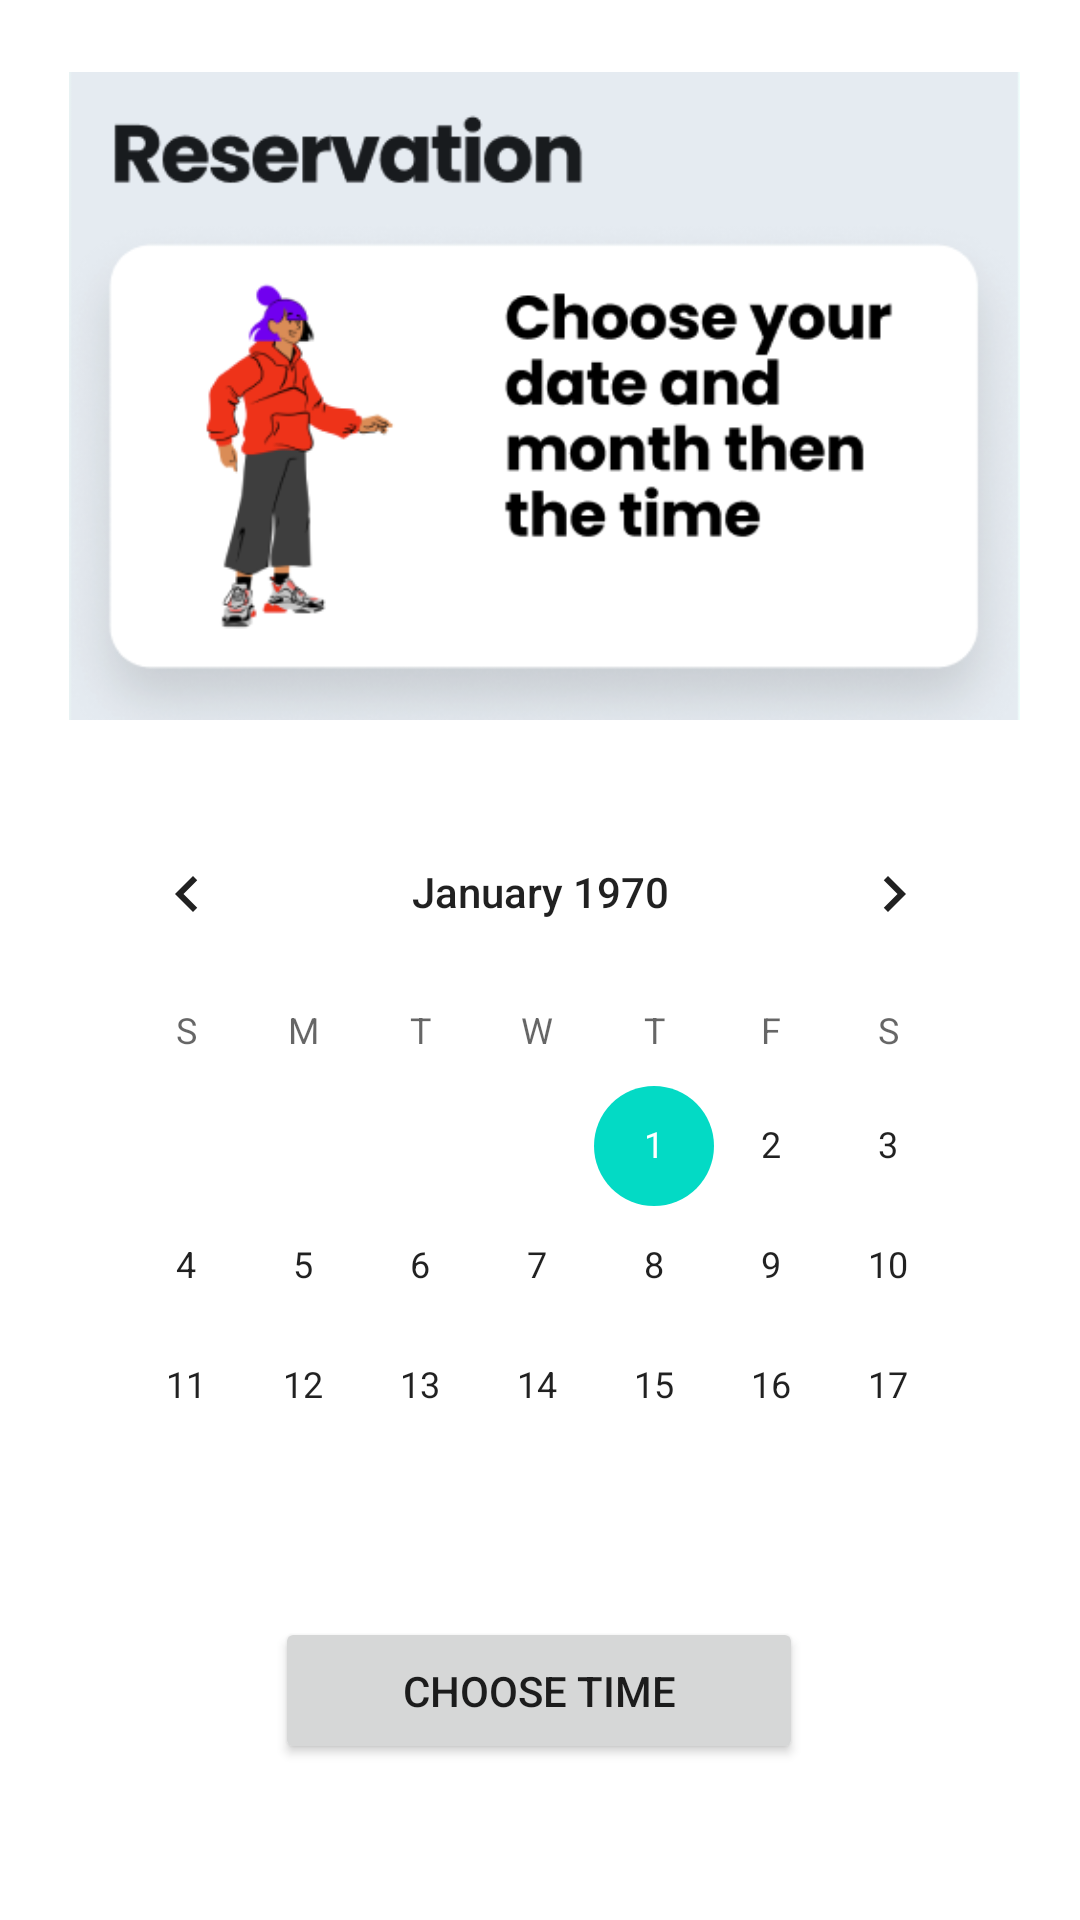

Produce the Android XML layout that renders to this screen, including the resource entries it uses.
<!-- AndroidManifest.xml: application theme Theme.Libraroom -->
<!-- res/layout/activity_reservation.xml -->
<?xml version="1.0" encoding="utf-8"?>
<androidx.constraintlayout.widget.ConstraintLayout xmlns:android="http://schemas.android.com/apk/res/android"
    xmlns:app="http://schemas.android.com/apk/res-auto"
    xmlns:tools="http://schemas.android.com/tools"
    android:layout_width="match_parent"
    android:layout_height="match_parent"
    tools:context=".ReservationActivity">

    <ImageView
        android:id="@+id/reser_cover"
        android:layout_width="317dp"
        android:layout_height="264dp"
        android:layout_centerHorizontal="true"
        android:src="@drawable/reservation_pic"
        app:layout_constraintEnd_toEndOf="parent"
        app:layout_constraintHorizontal_bias="0.537"
        app:layout_constraintStart_toStartOf="parent"
        tools:layout_editor_absoluteY="-32dp" />

    <CalendarView
        android:id="@+id/calendarView"
        android:layout_width="315dp"
        android:layout_height="227dp"
        app:layout_constraintEnd_toEndOf="parent"
        app:layout_constraintStart_toStartOf="parent"
        app:layout_constraintTop_toBottomOf="@+id/reser_cover" />

    <Button
        android:id="@+id/btnTimeSlot"
        android:layout_width="176dp"
        android:layout_height="49dp"
        android:layout_marginTop="48dp"
        android:text="Choose Time"
        app:layout_constraintEnd_toEndOf="parent"
        app:layout_constraintHorizontal_bias="0.498"
        app:layout_constraintStart_toStartOf="parent"
        app:layout_constraintTop_toBottomOf="@+id/calendarView" />

</androidx.constraintlayout.widget.ConstraintLayout>
<!-- resources referenced by this layout -->
<resources>
  <!-- drawable reservation_pic: png bitmap (drawable-v24, 59188 bytes) -->
  <style name="Theme.Libraroom" parent="Theme.MaterialComponents.DayNight.DarkActionBar">
          
          <item name="colorPrimary">@color/purple_500</item>
          <item name="colorPrimaryVariant">@color/purple_700</item>
          <item name="colorOnPrimary">@color/white</item>
          
          <item name="colorSecondary">@color/teal_200</item>
          <item name="colorSecondaryVariant">@color/teal_700</item>
          <item name="colorOnSecondary">@color/black</item>
          
          <item name="android:statusBarColor" tools:targetApi="l">?attr/colorPrimaryVariant</item>
          
      </style>
  <color name="purple_500">#FF6200EE</color>
  <color name="purple_700">#FF3700B3</color>
  <color name="white">#FFFFFFFF</color>
  <color name="teal_200">#FF03DAC5</color>
  <color name="teal_700">#FF018786</color>
  <color name="black">#FF000000</color>
</resources>
